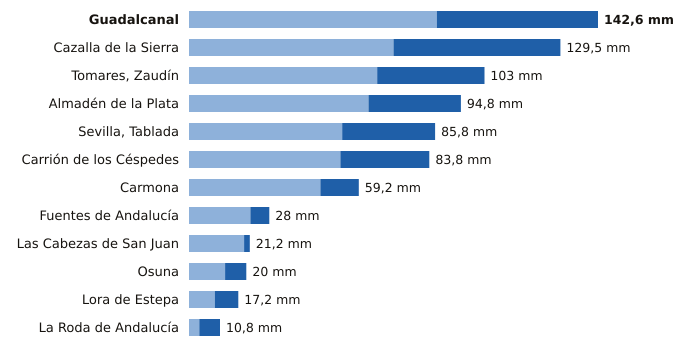

Source data for this figure (header and first rows):
estacion, provincia, indicativo, mm_6_dias_anteriores, mm_hoy, mm_7_dias, horas_de_hoy
Guadalcanal, Sevilla, 5726X, 86.4, 56.2, 142.6, 17
Cazalla de la Sierra, Sevilla, 5704B, 71.3, 58.2, 129.5, 17
Tomares, Zaudín, Sevilla, 5788X, 65.6, 37.4, 103.0, 17
Almadén de la Plata, Sevilla, 5733X, 62.6, 32.2, 94.8, 16
Sevilla, Tablada, Sevilla, 5790Y, 53.4, 32.4, 85.8, 17
Carrión de los Céspedes, Sevilla, 5835X, 52.8, 31.0, 83.8, 16
Carmona, Sevilla, 5702X, 45.8, 13.4, 59.2, 16
Fuentes de Andalucía, Sevilla, 5656, 21.4, 6.6, 28.0, 16
Las Cabezas de San Juan, Sevilla, 5891X, 19.2, 2.0, 21.2, 16
Osuna, Sevilla, 5998X, 12.6, 7.4, 20.0, 16
Lora de Estepa, Sevilla, 5612X, 9.0, 8.2, 17.2, 16
La Roda de Andalucía, Sevilla, 5612B, 3.6, 7.2, 10.8, 17
